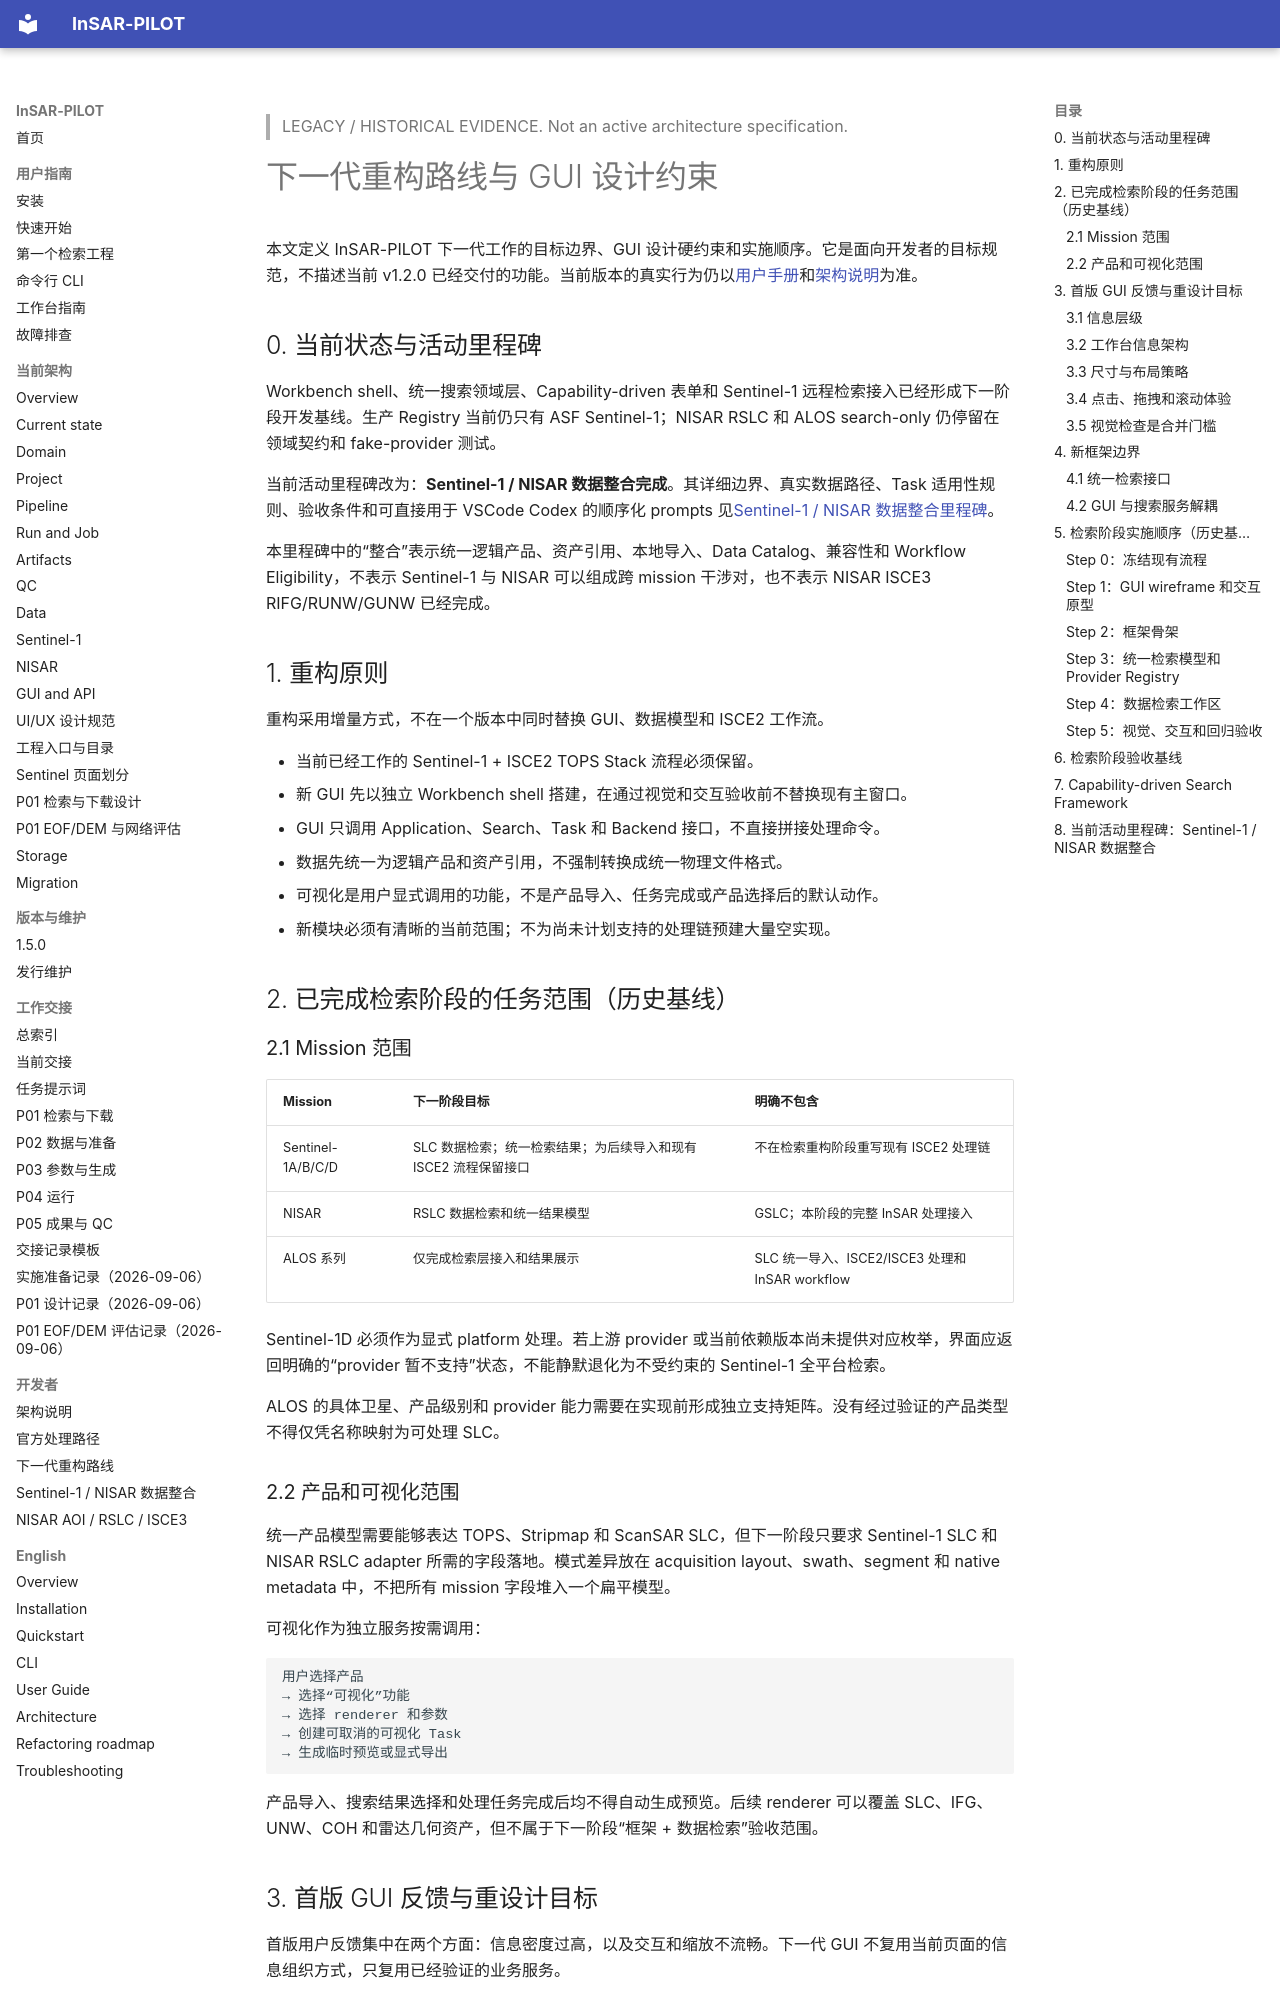

repository: WU-Pengzhan/InSAR-PILOT · page: legacy/refactoring-roadmap/index.html · generator: mkdocs

> LEGACY / HISTORICAL EVIDENCE. Not an active architecture specification.

# 下一代重构路线与 GUI 设计约束

本文定义 InSAR-PILOT 下一代工作的目标边界、GUI 设计硬约束和实施顺序。它是面向开发者的目标规范，不描述当前 v1.2.0 已经交付的功能。当前版本的真实行为仍以[用户手册](../user-guide.md)和[架构说明](architecture.md)为准。

## 0. 当前状态与活动里程碑

Workbench shell、统一搜索领域层、Capability-driven 表单和 Sentinel-1 远程检索接入已经形成下一阶段开发基线。生产 Registry 当前仍只有 ASF Sentinel-1；NISAR RSLC 和 ALOS search-only 仍停留在领域契约和 fake-provider 测试。

当前活动里程碑改为：**Sentinel-1 / NISAR 数据整合完成**。其详细边界、真实数据路径、Task 适用性规则、验收条件和可直接用于 VSCode Codex 的顺序化 prompts 见[Sentinel-1 / NISAR 数据整合里程碑](sentinel-nisar-data-integration.md)。

本里程碑中的“整合”表示统一逻辑产品、资产引用、本地导入、Data Catalog、兼容性和 Workflow Eligibility，不表示 Sentinel-1 与 NISAR 可以组成跨 mission 干涉对，也不表示 NISAR ISCE3 RIFG/RUNW/GUNW 已经完成。

## 1. 重构原则

重构采用增量方式，不在一个版本中同时替换 GUI、数据模型和 ISCE2 工作流。

- 当前已经工作的 Sentinel-1 + ISCE2 TOPS Stack 流程必须保留。
- 新 GUI 先以独立 Workbench shell 搭建，在通过视觉和交互验收前不替换现有主窗口。
- GUI 只调用 Application、Search、Task 和 Backend 接口，不直接拼接处理命令。
- 数据先统一为逻辑产品和资产引用，不强制转换成统一物理文件格式。
- 可视化是用户显式调用的功能，不是产品导入、任务完成或产品选择后的默认动作。
- 新模块必须有清晰的当前范围；不为尚未计划支持的处理链预建大量空实现。

## 2. 已完成检索阶段的任务范围（历史基线）

### 2.1 Mission 范围

| Mission | 下一阶段目标 | 明确不包含 |
|---|---|---|
| Sentinel-1A/B/C/D | SLC 数据检索；统一检索结果；为后续导入和现有 ISCE2 流程保留接口 | 不在检索重构阶段重写现有 ISCE2 处理链 |
| NISAR | RSLC 数据检索和统一结果模型 | GSLC；本阶段的完整 InSAR 处理接入 |
| ALOS 系列 | 仅完成检索层接入和结果展示 | SLC 统一导入、ISCE2/ISCE3 处理和 InSAR workflow |

Sentinel-1D 必须作为显式 platform 处理。若上游 provider 或当前依赖版本尚未提供对应枚举，界面应返回明确的“provider 暂不支持”状态，不能静默退化为不受约束的 Sentinel-1 全平台检索。

ALOS 的具体卫星、产品级别和 provider 能力需要在实现前形成独立支持矩阵。没有经过验证的产品类型不得仅凭名称映射为可处理 SLC。

### 2.2 产品和可视化范围

统一产品模型需要能够表达 TOPS、Stripmap 和 ScanSAR SLC，但下一阶段只要求 Sentinel-1 SLC 和 NISAR RSLC adapter 所需的字段落地。模式差异放在 acquisition layout、swath、segment 和 native metadata 中，不把所有 mission 字段堆入一个扁平模型。

可视化作为独立服务按需调用：

```text
用户选择产品
→ 选择“可视化”功能
→ 选择 renderer 和参数
→ 创建可取消的可视化 Task
→ 生成临时预览或显式导出
```

产品导入、搜索结果选择和处理任务完成后均不得自动生成预览。后续 renderer 可以覆盖 SLC、IFG、UNW、COH 和雷达几何资产，但不属于下一阶段“框架 + 数据检索”验收范围。

## 3. 首版 GUI 反馈与重设计目标

首版用户反馈集中在两个方面：信息密度过高，以及交互和缩放不流畅。下一代 GUI 不复用当前页面的信息组织方式，只复用已经验证的业务服务。
